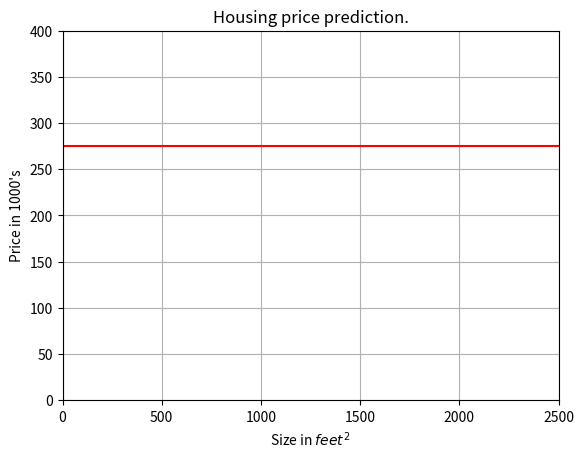

Here is the Python script that generated this plot:
import matplotlib.pyplot as plt 
import numpy as np

# @title Stright Line Parameters
m = 0.0  # @param {type:"number"}

x = np.linspace(0, 2500, 2500)
y = m * x + 275

plt.plot(x, y, '-r')
plt.xlim(0, 2500)
plt.ylim(0, 400)

plt.xlabel('Size in $feet^2$')
plt.ylabel('Price in 1000\'s')
plt.title('Housing price prediction.')
plt.grid()
plt.show()
